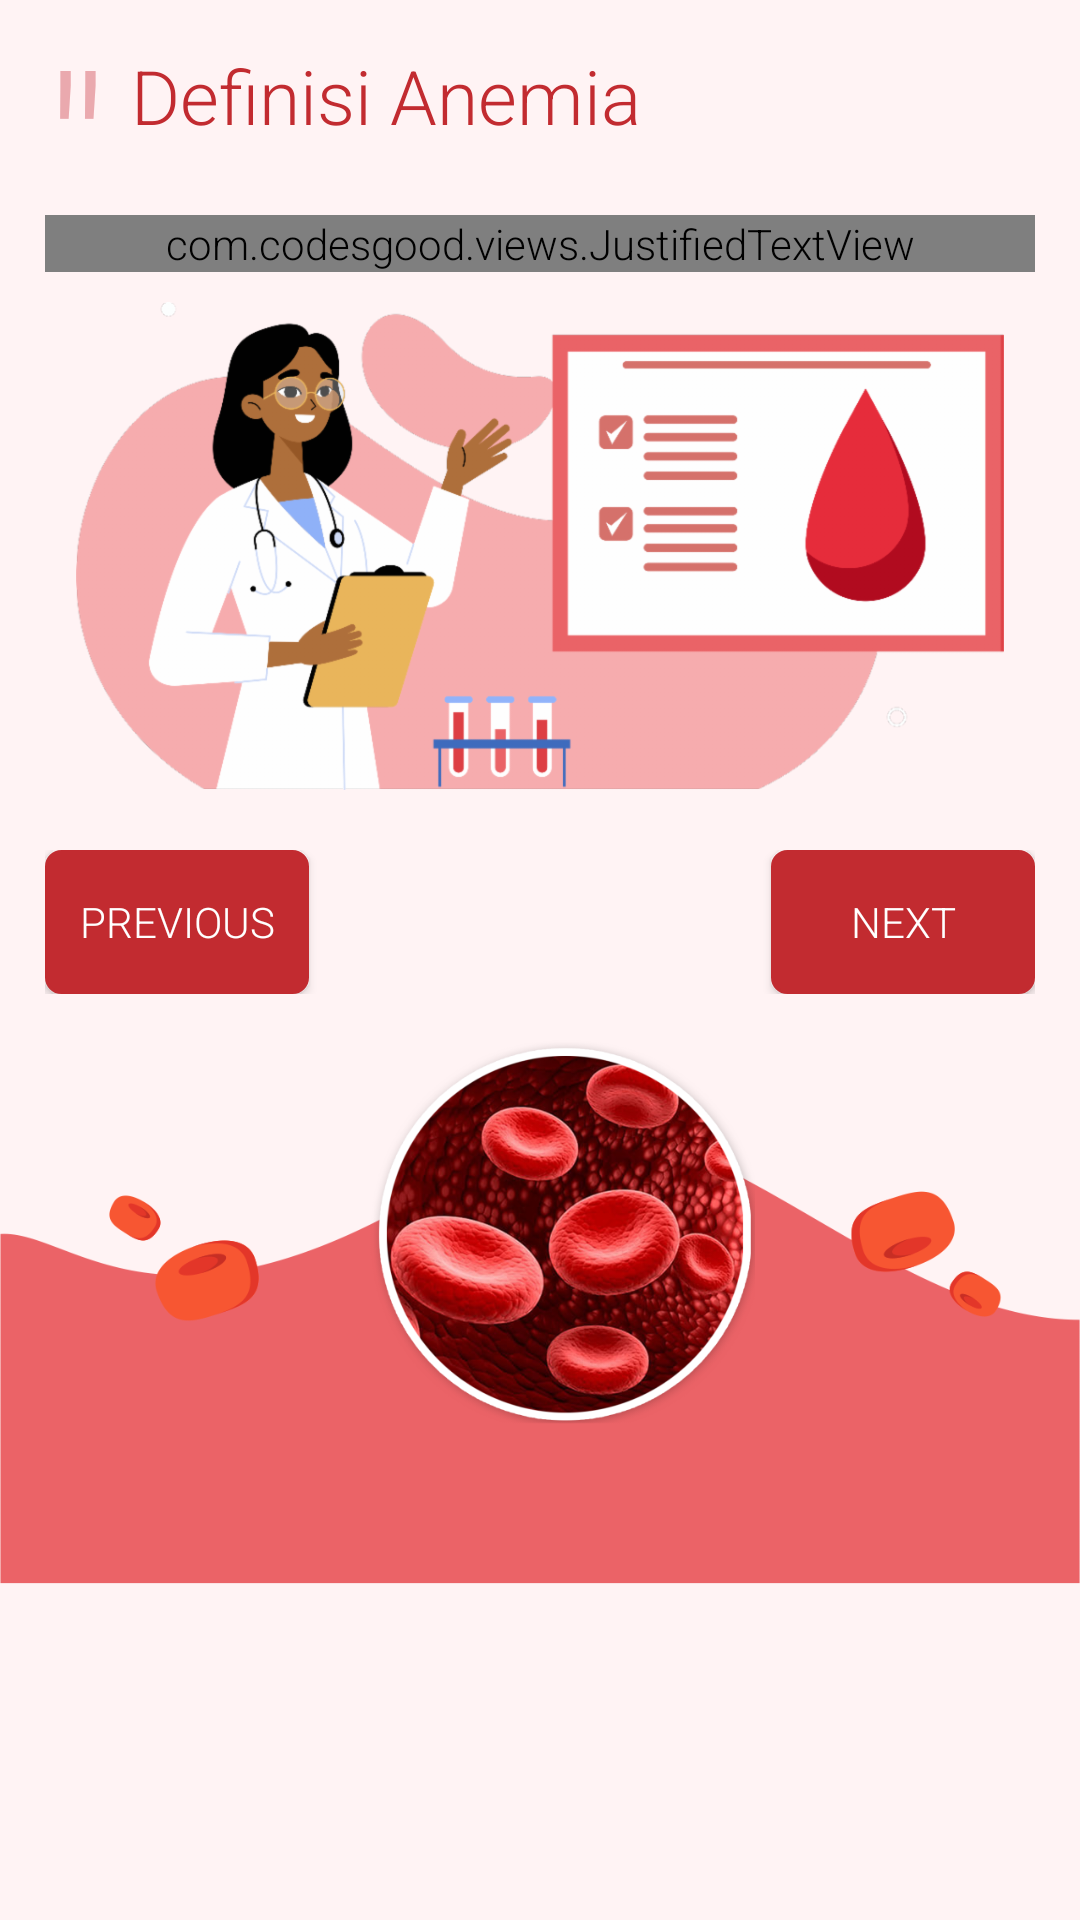

The Android layout XML behind this screen, and the referenced resources:
<!-- AndroidManifest.xml: activity theme AppTheme -->
<!-- res/layout/activity_definisi_anemia.xml -->
<?xml version="1.0" encoding="utf-8"?>
<ScrollView xmlns:android="http://schemas.android.com/apk/res/android"
    xmlns:tools="http://schemas.android.com/tools"
    android:layout_width="match_parent"
    android:layout_height="match_parent"
    android:background="#FFF3F4"
    tools:context=".DefinisiAnemiaActivity">

    <LinearLayout
        android:layout_width="match_parent"
        android:layout_height="wrap_content"
        android:orientation="vertical">

        <LinearLayout
            android:layout_width="match_parent"
            android:layout_height="wrap_content"
            android:orientation="vertical"
            android:padding="15dp">

            <RelativeLayout
                android:layout_width="match_parent"
                android:layout_height="wrap_content">

                <TextView
                    android:id="@+id/quote"
                    android:layout_width="wrap_content"
                    android:layout_height="wrap_content"
                    android:layout_marginTop="-14dp"
                    android:text="&quot;"
                    android:textColor="#CBE4959C"
                    android:textSize="72sp" />

                <TextView
                    android:id="@+id/tv_judul"
                    android:layout_width="wrap_content"
                    android:layout_height="70dp"
                    android:layout_marginLeft="8dp"
                    android:layout_toRightOf="@id/quote"
                    android:text="@string/definisi_anemia"
                    android:textColor="@color/colorRed"
                    android:textSize="25sp"/>
            </RelativeLayout>

            <LinearLayout
                android:layout_width="match_parent"
                android:layout_height="wrap_content"
                android:layout_marginTop="-26dp"
                android:orientation="vertical">

                <ImageView
                    android:id="@+id/img_top"
                    android:layout_width="match_parent"
                    android:layout_height="wrap_content"
                    android:adjustViewBounds="true"
                    android:padding="10dp"
                    android:src="@drawable/def_anemia_slide1"
                    android:visibility="gone" />

                <com.codesgood.views.JustifiedTextView
                    android:id="@+id/tv_content"
                    android:layout_width="match_parent"
                    android:layout_height="wrap_content"
                    android:text="Anemia merupakan sebuah kondisi jumlah dan ukuran sel darah merah, atau konsentrasi hemoglobin (Hb) berada di bawah batas normal dan akibatnya merusak kemampuan sel darah merah untuk mengangkut oksigen ke seluruh tubuh. Protein membantu sel-sel darah merah membawa oksigen dari paru-paru ke seluruh tubuh. Anemia menjadi indikator gizi buruk dan kesehatan yang buruk." />

                <ImageView
                    android:id="@+id/img_bottom"
                    android:layout_width="match_parent"
                    android:layout_height="wrap_content"
                    android:adjustViewBounds="true"
                    android:padding="10dp"
                    android:src="@drawable/def_anemia_slide1" />
            </LinearLayout>

            <RelativeLayout
                android:layout_width="match_parent"
                android:layout_height="wrap_content"
                android:layout_marginTop="10dp">

                <Button
                    android:id="@+id/btn_prev"
                    android:layout_width="wrap_content"
                    android:layout_height="wrap_content"
                    android:layout_alignParentStart="true"
                    android:background="@drawable/button_red_selector"
                    android:text="@string/previous"
                    android:textColor="@drawable/button_red_selector" />

                <Button
                    android:id="@+id/btn_next"
                    android:layout_width="wrap_content"
                    android:layout_height="wrap_content"
                    android:layout_alignParentEnd="true"
                    android:background="@drawable/button_red_selector"
                    android:text="@string/next"
                    android:textColor="@drawable/button_red_selector" />
            </RelativeLayout>
        </LinearLayout>

        <ImageView
            android:id="@+id/ornamen"
            android:layout_width="match_parent"
            android:layout_height="wrap_content"
            android:adjustViewBounds="true"
            android:scaleType="fitXY"
            android:src="@drawable/or" />
    </LinearLayout>

</ScrollView>
<!-- resources referenced by this layout -->
<resources>
  <color name="colorRed">#C22B30</color>
  <!-- drawable button_red_selector (drawable) -->
  <?xml version="1.0" encoding="utf-8"?>
  <selector xmlns:android="http://schemas.android.com/apk/res/android">
      <item android:color="@color/colorRed" android:drawable="@drawable/shape_round_white" android:state_pressed="true" />
      <item android:color="@color/colorWhite" android:drawable="@drawable/shape_round_red" />
  </selector>
  <!-- drawable def_anemia_slide1: png bitmap (drawable-hdpi, 78532 bytes) -->
  <!-- drawable or: png bitmap (drawable, 375131 bytes) -->
  <string name="definisi_anemia">Definisi Anemia</string>
  <string name="next">Next</string>
  <string name="previous">Previous</string>
  <style name="AppTheme" parent="Theme.AppCompat.Light.DarkActionBar">
          
          <item name="colorPrimary">@color/colorPrimary</item>
          <item name="colorPrimaryDark">@color/colorPrimaryDark</item>
          <item name="colorAccent">@color/colorAccent</item>
          <item name="android:fontFamily">sans-serif-light</item>
      </style>
  <!-- drawable shape_round_white (drawable) -->
  <?xml version="1.0" encoding="utf-8"?>
  <shape xmlns:android="http://schemas.android.com/apk/res/android">
      <solid android:color="@color/colorWhite" />
      <stroke
          android:width="1dp"
          android:color="@color/colorPrimary" />
      <corners android:radius="5dp" />
      <padding
          android:bottom="10dp"
          android:left="10dp"
          android:right="10dp"
          android:top="10dp" />
  </shape>
  <color name="colorWhite">#fff</color>
  <!-- drawable shape_round_red (drawable) -->
  <?xml version="1.0" encoding="utf-8"?>
  <shape xmlns:android="http://schemas.android.com/apk/res/android">
      <solid android:color="@color/colorRed" />
      <stroke
          android:width="1dp"
          android:color="@color/colorRed" />
      <corners android:radius="5dp" />
      <padding
          android:bottom="10dp"
          android:left="10dp"
          android:right="10dp"
          android:top="10dp" />
  </shape>
  <color name="colorPrimary">#4C8347</color>
  <color name="colorPrimaryDark">#1B5E20</color>
  <color name="colorAccent">#D63F4F</color>
</resources>
